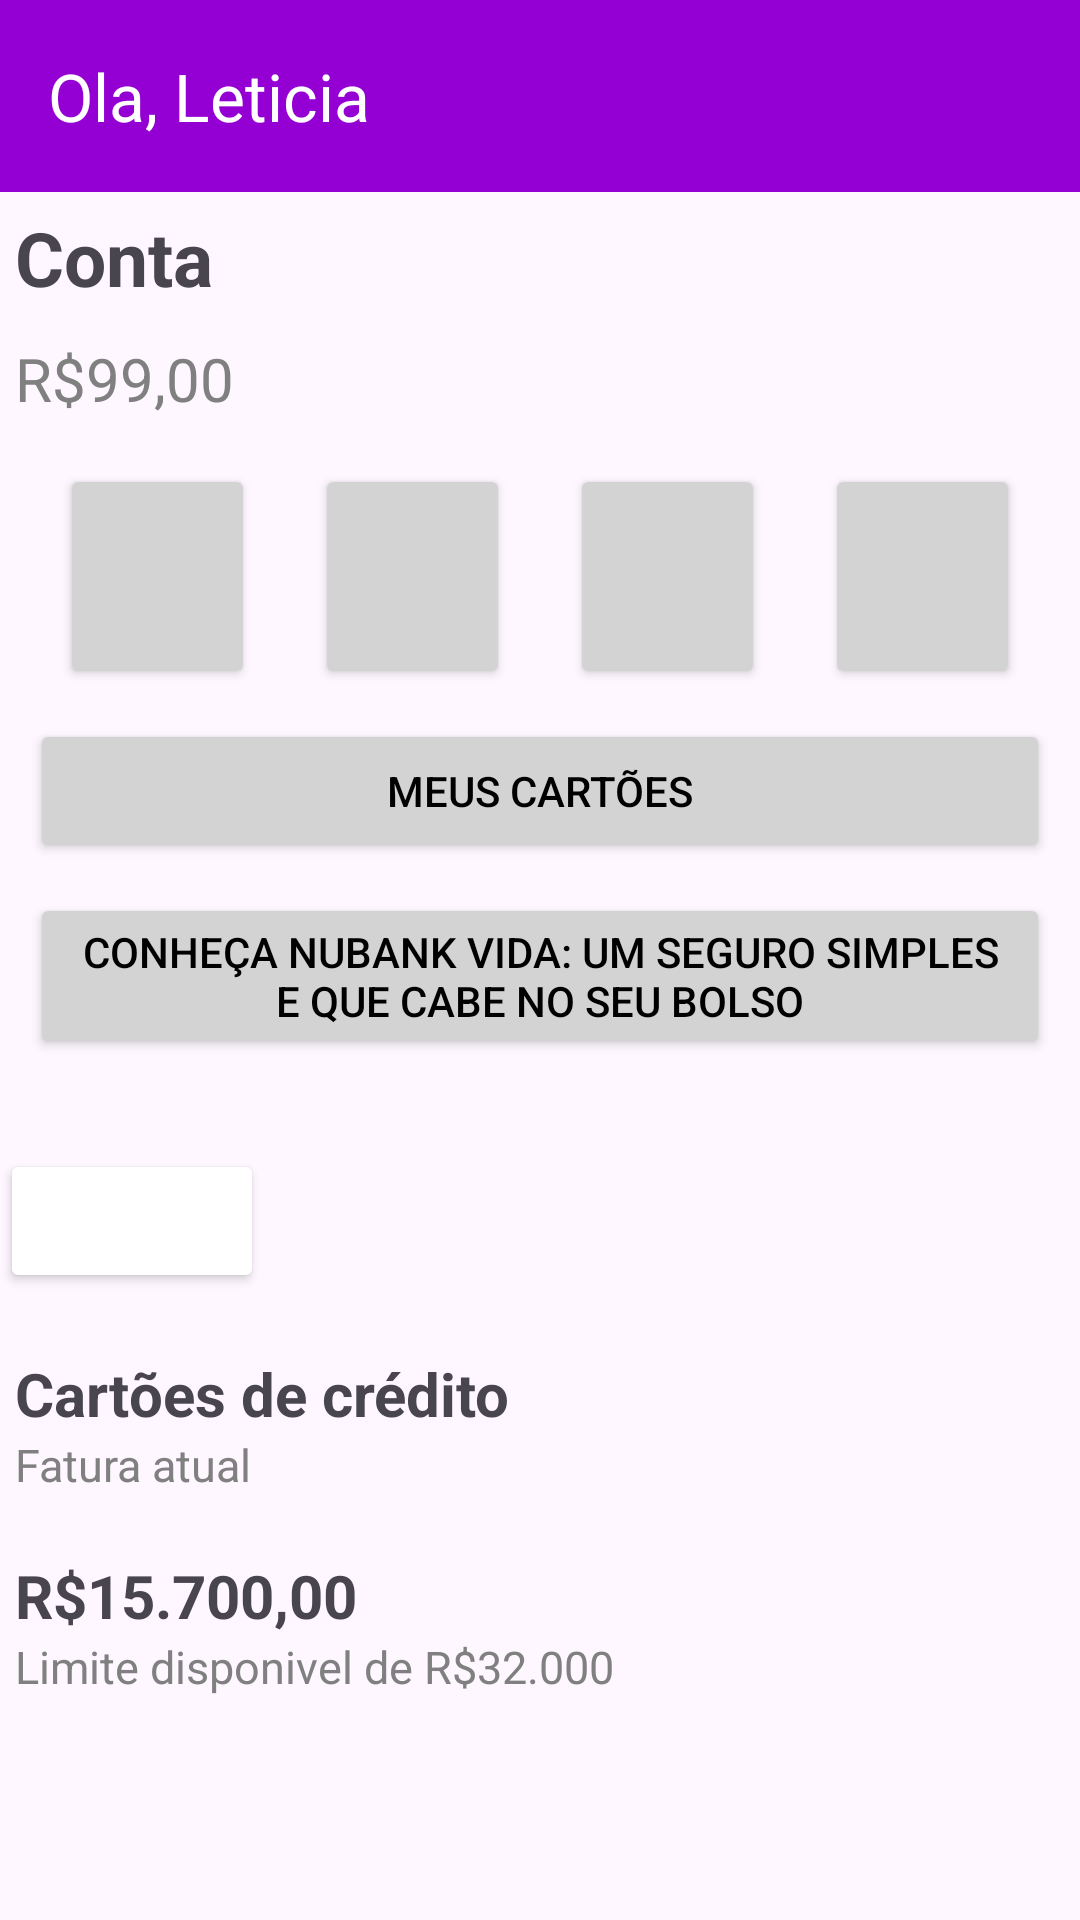

Layout XML and referenced resources for this Android screen:
<!-- AndroidManifest.xml: application theme Theme.ProjetoIgor -->
<!-- res/layout/activity_main.xml -->
<?xml version="1.0" encoding="utf-8"?>
<LinearLayout
    xmlns:android="http://schemas.android.com/apk/res/android"
    xmlns:app="http://schemas.android.com/apk/res-auto"
    xmlns:tools="http://schemas.android.com/tools"
    android:id="@+id/main"
    android:orientation="vertical"
    android:layout_width="match_parent"
    android:layout_height="match_parent"
    tools:context=".MainActivity">

   <include layout="@menu/toolbar"/>
   <TextView
       android:layout_width="206dp"
       android:layout_height="wrap_content"
       android:layout_gravity="left"
       android:textSize="25sp"
       android:textStyle="bold"
       android:layout_margin="5dp"
       android:text="Conta" />
   <TextView
       android:layout_width="206dp"
       android:layout_height="wrap_content"
       android:layout_gravity="left"
       android:textSize="20sp"
       android:textColor="#808080"
       android:layout_margin="5dp"
       android:text="R$99,00" />

   <LinearLayout
       android:layout_width="wrap_content"
       android:layout_height="wrap_content"
      android:layout_gravity="center"


       >
   <Button
       android:id="@+id/btnAreaPix"
       android:layout_width="65sp"
       android:layout_height="75sp"
       android:layout_margin="10dp"
       app:cornerRadius="100dp"
       app:icon="@drawable/pix"
       app:iconTint="#000000"
       android:backgroundTint="#D3D3D3"


       />
   <Button
       android:layout_width="65sp"
       android:layout_height="75sp"
       app:icon="@drawable/card"
       android:layout_margin="10dp"
       app:cornerRadius="100dp"
       app:iconTint="#000000"
       android:backgroundTint="#D3D3D3"

       />
      <Button
          android:layout_width="65sp"
          android:layout_height="75sp"
          app:icon="@drawable/seta_left"
          android:layout_margin="10dp"
          app:cornerRadius="100dp"
          app:iconTint="#000000"
          android:backgroundTint="#D3D3D3"

          />
      <Button
          android:layout_width="65sp"
          android:layout_height="75sp"
          app:icon="@drawable/seta_right"
          android:layout_margin="10dp"
          app:cornerRadius="100dp"
          app:iconTint="#000000"
          android:backgroundTint="#D3D3D3"
          />

   </LinearLayout>

   <Button
       android:layout_width="match_parent"
       android:layout_height="wrap_content"
       app:cornerRadius="5dp"
       android:layout_marginLeft="10dp"
       android:layout_marginRight="10dp"
       android:text="Meus Cartões"
       android:textColor="#000000"
       app:icon="@drawable/card"
       app:iconTint="#000000"
       android:backgroundTint="#d3d3d3"

       />

   <Button
       android:layout_width="match_parent"
       android:layout_height="wrap_content"
       app:cornerRadius="5dp"
       android:layout_marginLeft="10dp"
       android:layout_marginRight="10dp"
       android:text="Conheça Nubank Vida: Um seguro simples e que cabe no seu bolso"
       android:layout_marginTop="10dp"
       android:textColor="#000000"
       android:backgroundTint="#d3d3d3"
       />
   <Button
       android:layout_width="wrap_content"
       android:layout_height="wrap_content"
      app:icon="@drawable/card"
       app:iconTint="#000000"
       android:backgroundTint="#ffffff"
       android:layout_marginTop="30dp"
       />

   <TextView
       android:layout_width="wrap_content"
       android:layout_height="wrap_content"
       android:text="Cartões de crédito"
       android:textStyle="bold"
       android:layout_marginLeft="5dp"
       android:layout_marginTop="20dp"
       android:textSize="20dp"
       />

   <TextView
       android:layout_width="wrap_content"
       android:layout_height="wrap_content"
       android:text="Fatura atual"
       android:textSize="15dp"
       android:layout_marginLeft="5dp"
       android:textColor="#808080"
       />

   <TextView
       android:layout_width="wrap_content"
       android:layout_height="wrap_content"
       android:text="R$15.700,00"
       android:textStyle="bold"
       android:layout_marginLeft="5dp"
       android:layout_marginTop="20dp"
       android:textSize="20dp"
       />

   <TextView
       android:layout_width="wrap_content"
       android:layout_height="wrap_content"
       android:text="Limite disponivel de R$32.000"
       android:textSize="15dp"
       android:layout_marginLeft="5dp"
       android:textColor="#808080"
       />
</LinearLayout>
<!-- resources referenced by this layout -->
<resources>
  <style name="Theme.ProjetoIgor" parent="Base.Theme.ProjetoIgor" />
  <style name="Base.Theme.ProjetoIgor" parent="Theme.Material3.DayNight.NoActionBar">
          
          
      </style>
</resources>
